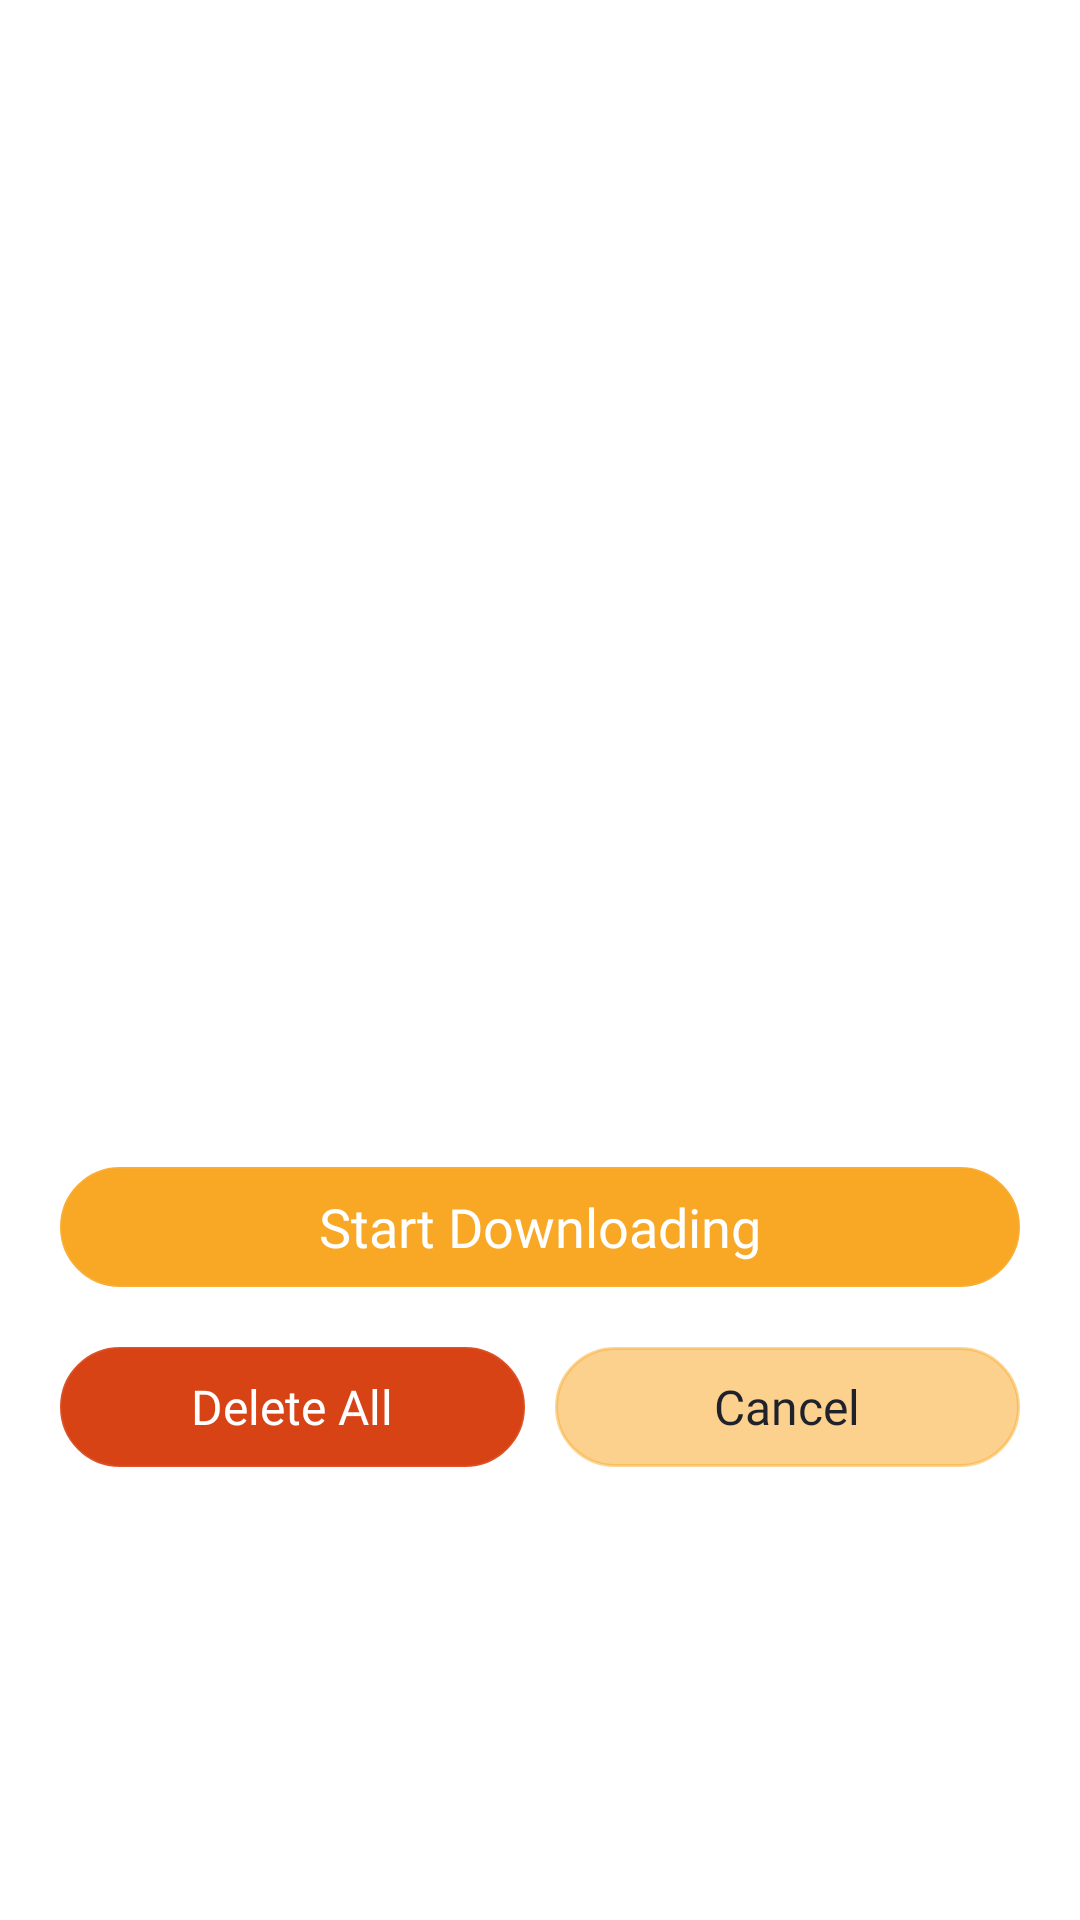

This screen was rendered from an Android layout file. Write that file and the resources it references.
<!-- AndroidManifest.xml: application theme Theme.VKEnterprises -->
<!-- res/layout/fragment_download_page.xml -->
<?xml version="1.0" encoding="utf-8"?>
<LinearLayout xmlns:android="http://schemas.android.com/apk/res/android"
    xmlns:tools="http://schemas.android.com/tools"
    android:layout_width="match_parent"
    android:layout_height="match_parent"
    xmlns:app="http://schemas.android.com/apk/res-auto"
    android:background="@color/white"
    android:orientation="vertical"
    android:gravity="center"
    tools:context=".Screens.DownloadPage">

    <com.airbnb.lottie.LottieAnimationView
        android:id="@+id/down_anim"
        android:layout_width="150dp"
        android:layout_height="150dp"
        android:layout_marginBottom="10dp"
        app:lottie_autoPlay="true"
        app:lottie_loop="true"
        app:lottie_rawRes="@raw/download"
        android:visibility="invisible"
        />

    <ProgressBar
        android:id="@+id/progressBar"
        android:layout_width="wrap_content"
        android:layout_height="wrap_content"
        android:indeterminateTint="@color/alert"
        android:indeterminateTintMode="src_atop"
        android:visibility="invisible" />

    <androidx.appcompat.widget.AppCompatButton
        android:id="@+id/start"
        android:layout_width="match_parent"
        android:layout_height="40dp"
        android:layout_marginHorizontal="20dp"
        android:layout_marginTop="30dp"
        android:background="@drawable/search_back"
        android:backgroundTint="#F9A825"
        android:fontFamily="@font/opensans_bold"
        android:text="Start Downloading"
        android:textAllCaps="false"
        android:textColor="@color/white"
        android:textSize="18sp" />
    <LinearLayout
        android:layout_width="match_parent"
        android:layout_height="40dp"
        android:layout_marginHorizontal="20dp"
        android:layout_marginTop="20dp"
        android:weightSum="1.0">
        <androidx.appcompat.widget.AppCompatButton
            android:id="@+id/restart"
            android:layout_width="0dp"
            android:layout_height="match_parent"
            android:layout_marginEnd="5dp"
            android:layout_weight="0.5"
            android:background="@drawable/search_back"
            android:backgroundTint="@color/alert"
            android:fontFamily="@font/opensans_bold"
            android:text="Delete All"
            android:textAllCaps="false"
            android:textColor="@color/white"
            android:textSize="16sp" />
        <androidx.appcompat.widget.AppCompatButton
            android:id="@+id/cancel"
            android:layout_width="0dp"
            android:layout_height="match_parent"
            android:layout_marginStart="5dp"
            android:layout_weight="0.5"
            android:background="@drawable/search_back"
            android:backgroundTint="#85F9A825"
            android:fontFamily="@font/opensans_bold"
            android:text="Cancel"
            android:textAllCaps="false"
            android:textColor="@color/dark_2"
            android:textSize="16sp" />
    </LinearLayout>
</LinearLayout>
<!-- resources referenced by this layout -->
<resources>
  <color name="alert">#D84315</color>
  <color name="dark_2">#1F222A</color>
  <color name="white">#FFFFFFFF</color>
  <!-- drawable search_back (drawable) -->
  <?xml version="1.0" encoding="utf-8"?>
  <shape xmlns:android="http://schemas.android.com/apk/res/android">
  
      <stroke android:color="#E9AD8484" android:width="1dp"/>
      <corners android:radius="30sp"/>
  
  </shape>
  <style name="Theme.VKEnterprises" parent="Theme.MaterialComponents.DayNight.NoActionBar">
          
          <item name="colorPrimary">@color/purple_500</item>
          <item name="colorPrimaryVariant">@color/purple_700</item>
          <item name="colorOnPrimary">@color/white</item>
          
          <item name="colorSecondary">@color/teal_200</item>
          <item name="colorSecondaryVariant">@color/teal_700</item>
          <item name="colorOnSecondary">@color/black</item>
          
          <item name="android:statusBarColor">@color/white</item>
          <item name="android:windowLightStatusBar">true</item>
          
      </style>
  <color name="purple_500">#FFFFFF</color>
  <color name="purple_700">#FFFFFF</color>
  <color name="teal_200">#FF03DAC5</color>
  <color name="teal_700">#FF018786</color>
  <color name="black">#FF000000</color>
</resources>
